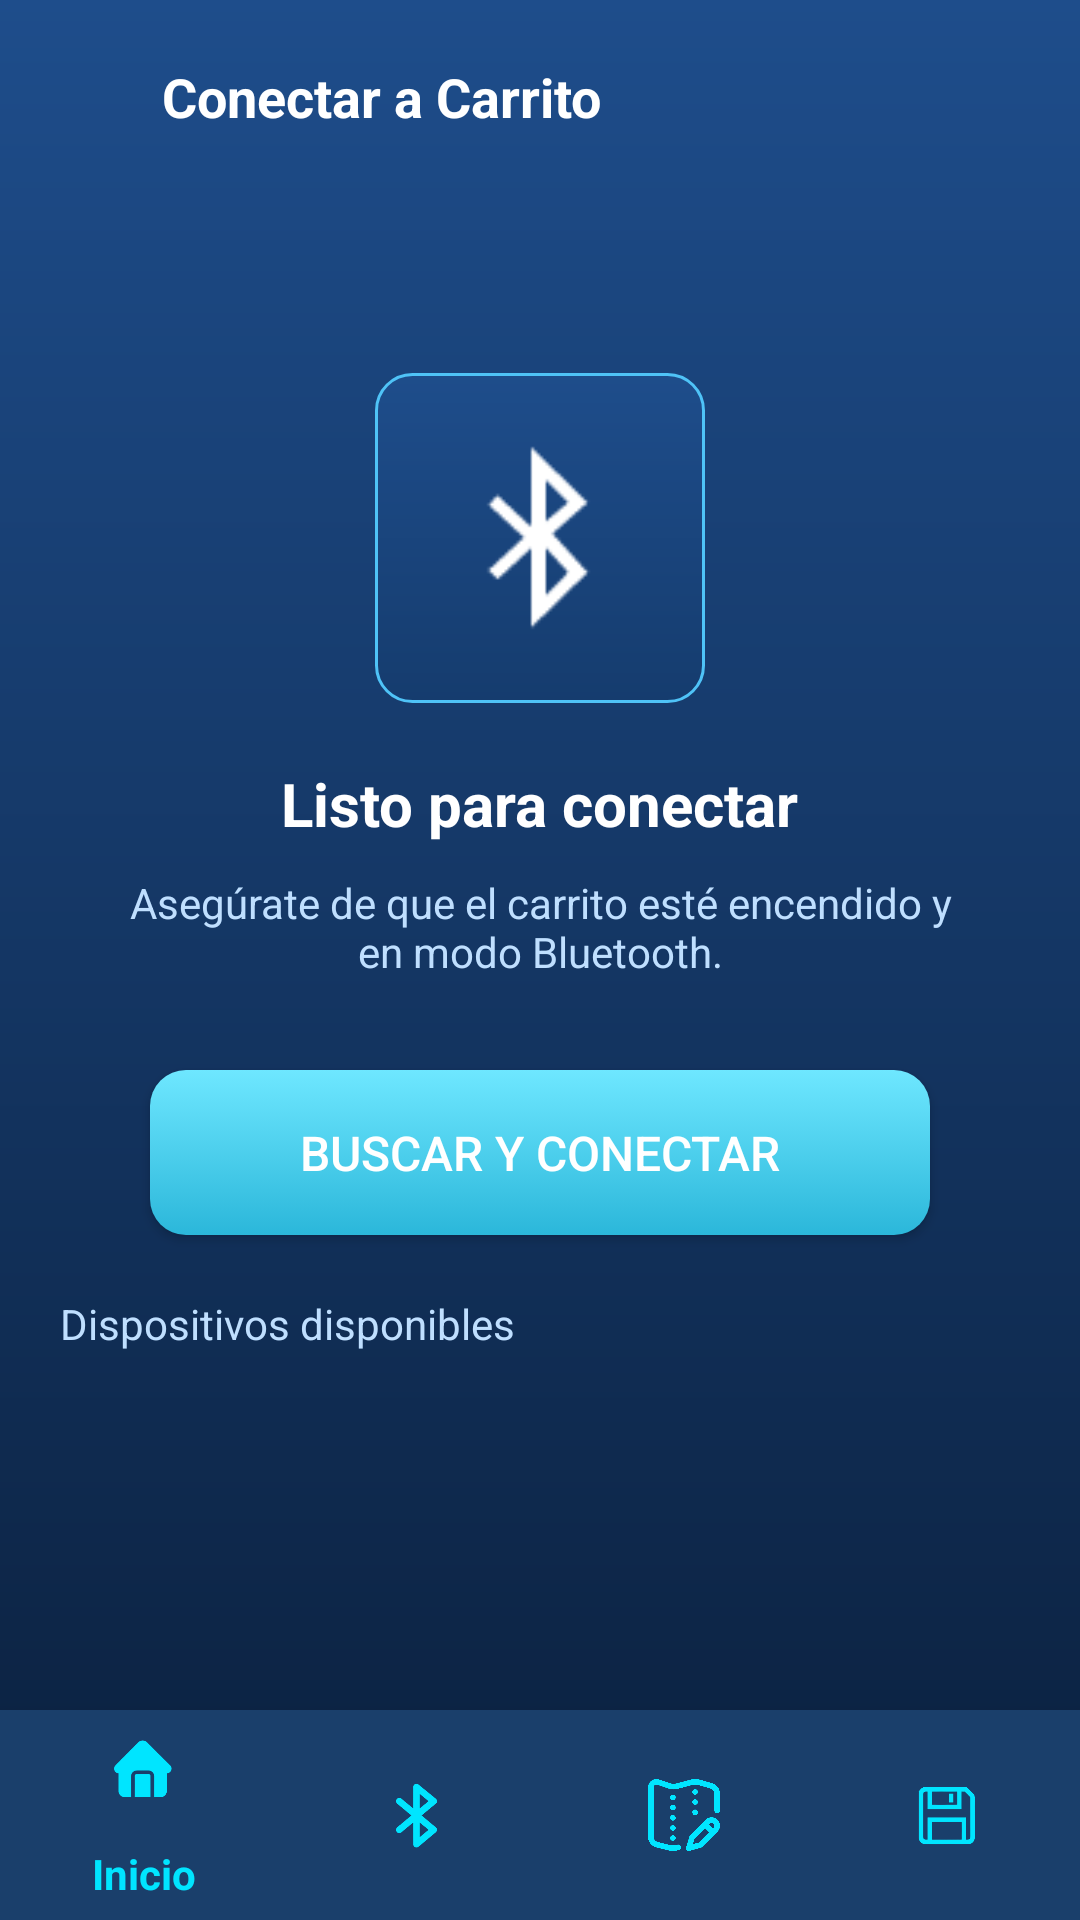

Reconstruct the res/layout file that produces this screen, plus the resources it refers to.
<!-- AndroidManifest.xml: application theme Theme.App_Panchito_Explorer -->
<!-- res/layout/activity_bluetooth.xml -->
<?xml version="1.0" encoding="utf-8"?>
<androidx.constraintlayout.widget.ConstraintLayout
    xmlns:android="http://schemas.android.com/apk/res/android"
    xmlns:app="http://schemas.android.com/apk/res-auto"
    android:id="@+id/main"
    android:layout_width="match_parent"
    android:layout_height="match_parent"
    android:background="@drawable/bg_login">

    
    <ImageView
        android:id="@+id/btnBack"
        android:layout_width="28dp"
        android:layout_height="28dp"
        android:layout_marginStart="16dp"
        android:layout_marginTop="20dp"
        android:src="@drawable/ic_regresar"
        app:layout_constraintStart_toStartOf="parent"
        app:layout_constraintTop_toTopOf="parent"/>

    
    <TextView
        android:id="@+id/tituloBluetooth"
        android:layout_width="wrap_content"
        android:layout_height="wrap_content"
        android:text="Conectar a Carrito"
        android:textColor="#FFFFFF"
        android:textSize="18sp"
        android:textStyle="bold"
        app:layout_constraintTop_toTopOf="@id/btnBack"
        app:layout_constraintStart_toEndOf="@id/btnBack"
        android:layout_marginStart="10dp"/>

    
    <ImageView
        android:id="@+id/iconBluetooth"
        android:layout_width="110dp"
        android:layout_height="110dp"
        android:layout_marginTop="80dp"
        android:background="@drawable/card_option"
        android:padding="20dp"
        android:src="@android:drawable/stat_sys_data_bluetooth"
        app:layout_constraintTop_toBottomOf="@id/tituloBluetooth"
        app:layout_constraintStart_toStartOf="parent"
        app:layout_constraintEnd_toEndOf="parent"/>

    
    <TextView
        android:id="@+id/textEstado"
        android:layout_width="wrap_content"
        android:layout_height="wrap_content"
        android:text="Listo para conectar"
        android:textColor="#FFFFFF"
        android:textSize="20sp"
        android:textStyle="bold"
        android:layout_marginTop="20dp"
        app:layout_constraintTop_toBottomOf="@id/iconBluetooth"
        app:layout_constraintStart_toStartOf="parent"
        app:layout_constraintEnd_toEndOf="parent"/>

    
    <TextView
        android:id="@+id/textInfo"
        android:layout_width="0dp"
        android:layout_height="wrap_content"
        android:text="Asegúrate de que el carrito esté encendido y en modo Bluetooth."
        android:textColor="#BFDFFF"
        android:textSize="14sp"
        android:gravity="center"
        android:layout_marginTop="10dp"
        android:paddingStart="40dp"
        android:paddingEnd="40dp"
        app:layout_constraintTop_toBottomOf="@id/textEstado"
        app:layout_constraintStart_toStartOf="parent"
        app:layout_constraintEnd_toEndOf="parent"/>

    
    <Button
        android:id="@+id/btnBuscar"
        android:layout_width="260dp"
        android:layout_height="55dp"
        android:text="Buscar y conectar"
        android:textColor="#FFFFFF"
        android:textSize="16sp"
        android:layout_marginTop="30dp"
        android:background="@drawable/btn_iniciar"
        app:layout_constraintTop_toBottomOf="@id/textInfo"
        app:layout_constraintStart_toStartOf="parent"
        app:layout_constraintEnd_toEndOf="parent"/>

    
    <TextView
        android:id="@+id/textDispositivos"
        android:layout_width="wrap_content"
        android:layout_height="wrap_content"
        android:text="Dispositivos disponibles"
        android:textColor="#BFDFFF"
        android:textSize="14sp"
        android:layout_marginTop="20dp"
        app:layout_constraintTop_toBottomOf="@id/btnBuscar"
        app:layout_constraintStart_toStartOf="parent"
        android:layout_marginStart="20dp"/>

    
    <ListView
        android:id="@+id/listBluetooth"
        android:layout_width="0dp"
        android:layout_height="0dp"
        android:layout_marginTop="10dp"
        android:layout_marginStart="16dp"
        android:layout_marginEnd="16dp"
        android:divider="#00E5FF"
        android:dividerHeight="1dp"
        app:layout_constraintTop_toBottomOf="@id/textDispositivos"
        app:layout_constraintBottom_toTopOf="@id/bottomNavigation"
        app:layout_constraintStart_toStartOf="parent"
        app:layout_constraintEnd_toEndOf="parent"/>


    
    <com.google.android.material.bottomnavigation.BottomNavigationView
        android:id="@+id/bottomNavigation"
        android:layout_width="0dp"
        android:layout_height="70dp"
        android:background="#1A3F6B"

        app:itemIconTint="#00E5FF"
        app:itemTextColor="#00E5FF"

        app:menu="@menu/bottom_menu"

        app:layout_constraintBottom_toBottomOf="parent"
        app:layout_constraintStart_toStartOf="parent"
        app:layout_constraintEnd_toEndOf="parent"/>

</androidx.constraintlayout.widget.ConstraintLayout>
<!-- resources referenced by this layout -->
<resources>
  <!-- drawable bg_login (drawable) -->
  <?xml version="1.0" encoding="utf-8"?>
  <shape xmlns:android="http://schemas.android.com/apk/res/android">
  
      <gradient
          android:startColor="#1E4D8B"
          android:endColor="#0A1F3C"
          android:angle="270"/>
  
  </shape>
  <!-- drawable btn_iniciar (drawable) -->
  <?xml version="1.0" encoding="utf-8"?>
  <selector xmlns:android="http://schemas.android.com/apk/res/android">
  
      
      <item android:state_pressed="true">
          <shape>
              <gradient
                  android:startColor="#2BB7DA"
                  android:endColor="#1A8CA8"
                  android:angle="270"/>
              <corners android:radius="12dp"/>
          </shape>
      </item>
  
      
      <item>
          <shape>
              <gradient
                  android:startColor="#6EE7FF"
                  android:endColor="#2BB7DA"
                  android:angle="270"/>
              <corners android:radius="12dp"/>
          </shape>
      </item>
  
  </selector>
  <!-- drawable card_option (drawable) -->
  <shape xmlns:android="http://schemas.android.com/apk/res/android">
  
      <gradient
          android:startColor="#1E4D8B"
          android:endColor="#153C6E"
          android:angle="270"/>
  
      <stroke
          android:width="1dp"
          android:color="#4FC3F7"/>
  
      <corners android:radius="12dp"/>
  
  </shape>
  <style name="Theme.App_Panchito_Explorer" parent="Theme.AppCompat.DayNight.NoActionBar">
          
          <item name="colorPrimary">@color/purple_500</item>
          <item name="colorPrimaryVariant">@color/purple_700</item>
          <item name="colorOnPrimary">@color/white</item>
          
          <item name="colorSecondary">@color/teal_200</item>
          <item name="colorSecondaryVariant">@color/teal_700</item>
          <item name="colorOnSecondary">@color/black</item>
          
          <item name="android:statusBarColor">?attr/colorPrimaryVariant</item>
          
      </style>
  <!-- not gathered from this repository: default colours our renderer supplied (Android Studio template values) -->
  <color name="purple_500">#FF6200EE</color>
  <color name="purple_700">#FF3700B3</color>
  <color name="teal_200">#FF03DAC5</color>
  <color name="teal_700">#FF018786</color>
  <color name="black">#FF000000</color>
  <color name="white">#FFFFFFFF</color>
</resources>
